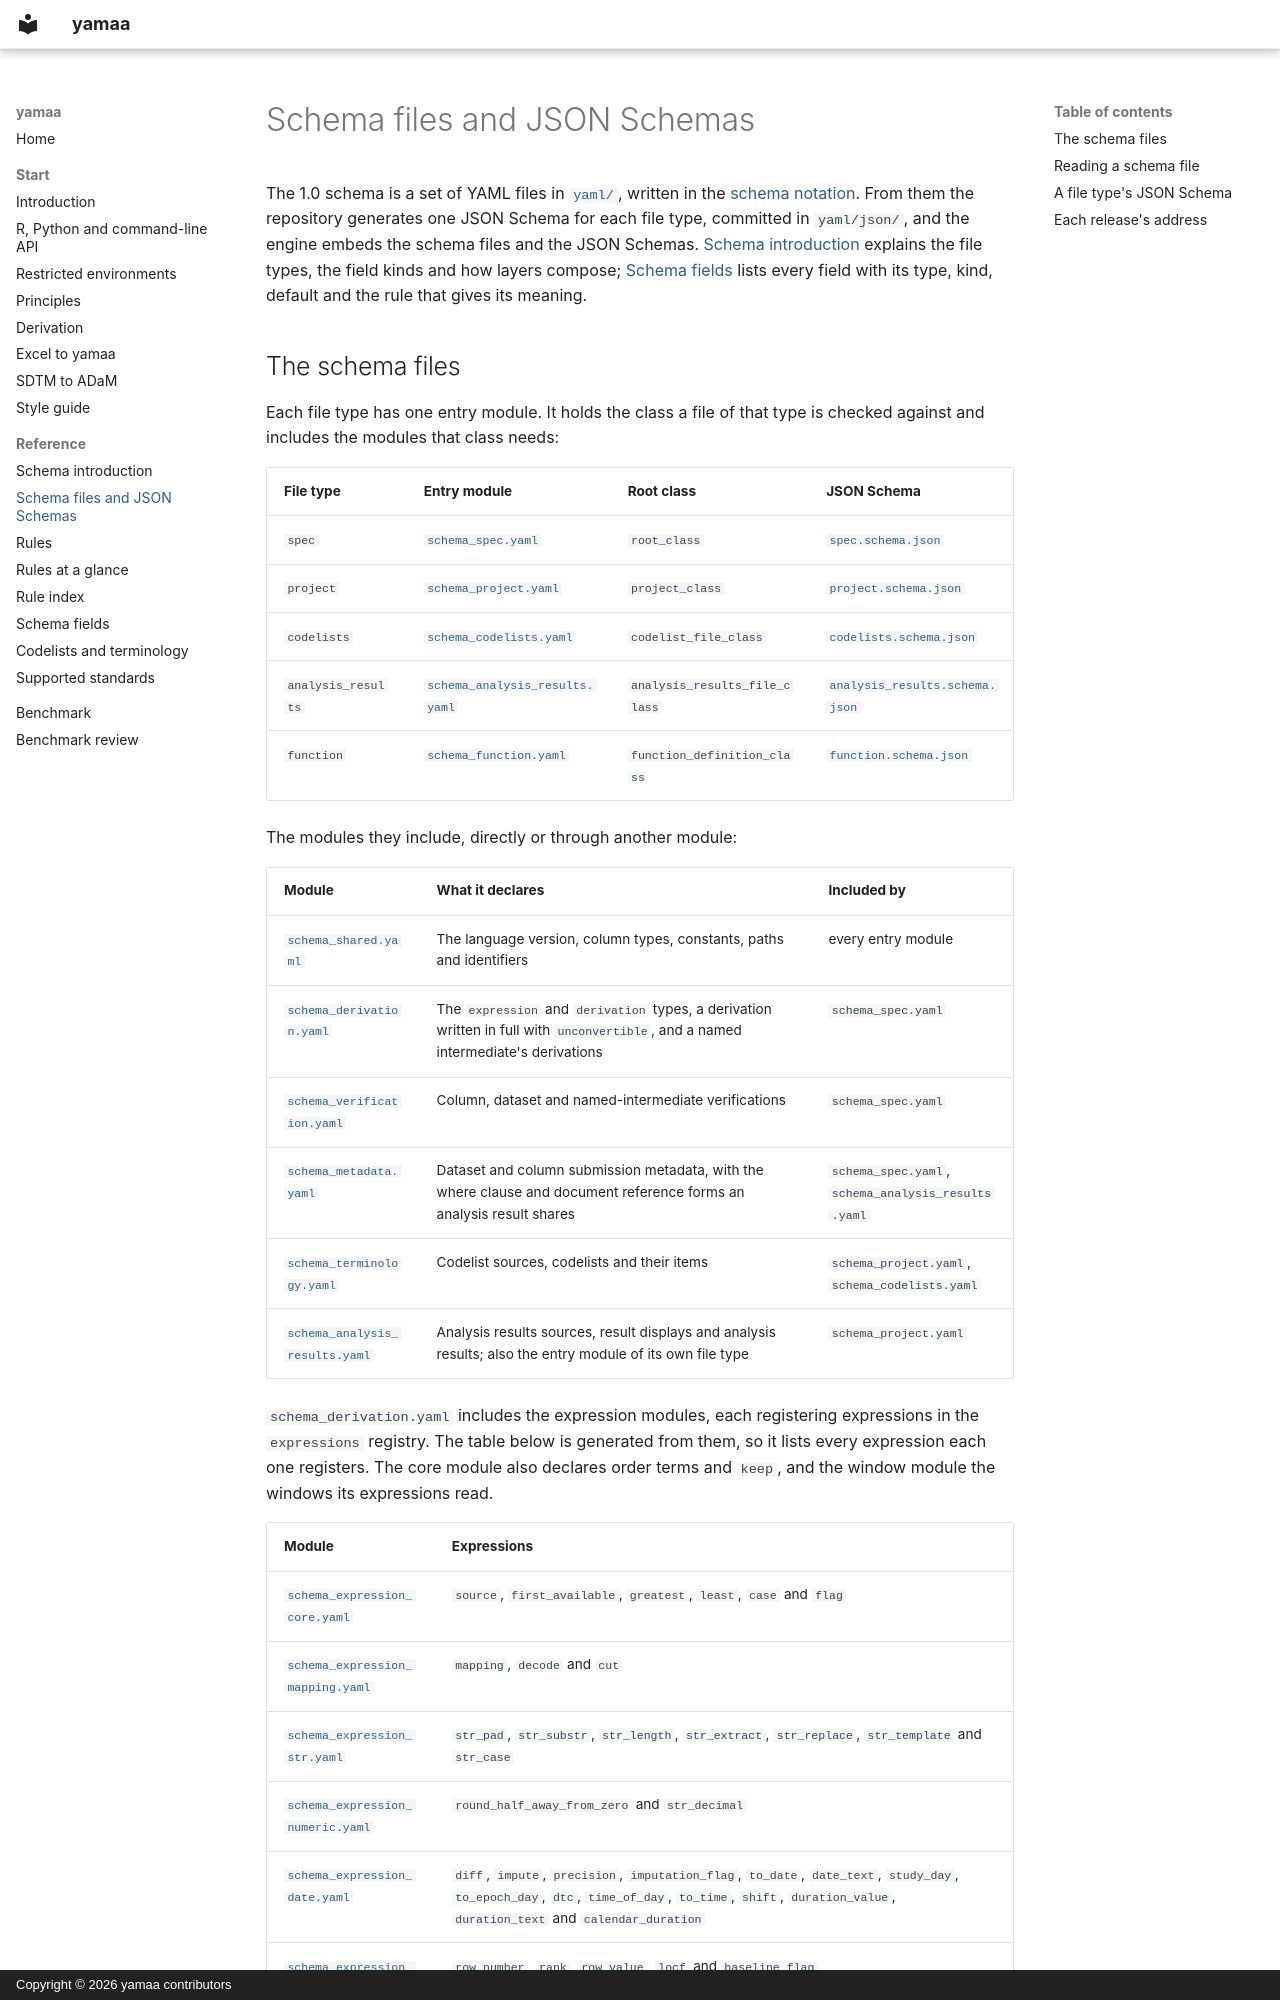

repository: elong0527/yamaa · page: articles/schema/index.html · generator: mkdocs · copyright: Copyright © 2026 yamaa contributors

# Schema files and JSON Schemas

The 1.0 schema is a set of YAML files in
[`yaml/`](../../yaml/README.md), written in the
[schema notation](../../rules/reference/schema-language.md). From them the
repository generates one JSON Schema for each file type, committed in
`yaml/json/`, and the engine embeds the schema files and the JSON Schemas.
[Schema introduction](schema-intro.md) explains the file types, the field
kinds and how layers compose; [Schema fields](../reference/schema-fields.md)
lists every field with its type, kind, default and the rule that gives its
meaning.
